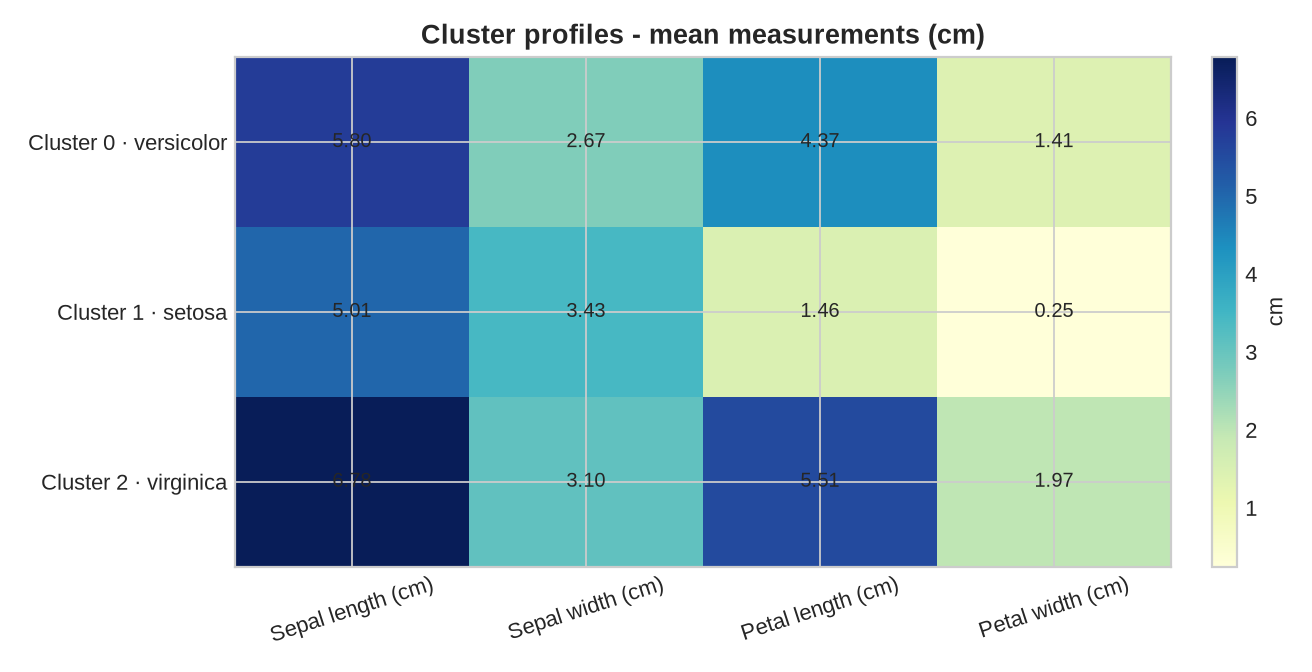

The file beside this chart, header and first rows:
cluster, n_flowers, mapped_species, sepal_length, sepal_width, petal_length, petal_width
0, 53, versicolor, 5.802, 2.674, 4.37, 1.413
1, 50, setosa, 5.006, 3.428, 1.462, 0.246
2, 47, virginica, 6.781, 3.096, 5.511, 1.972
